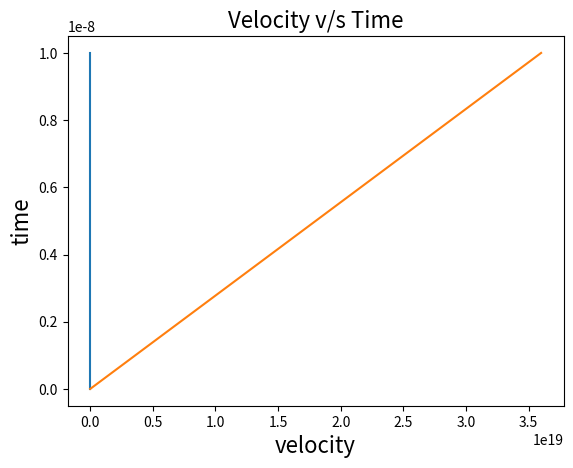

This chart was generated by the following Python code:
import matplotlib.pyplot as plt
import numpy as np

sigma = 2
epsilon = 3 
mass = 1 #1Kg
total_time = 10e-9 #seconds
n_steps = 100
delta_t = total_time/n_steps #seconds

def leo_potential(rij, sigma, epsilon):
    return 4*epsilon*((sigma/rij)**12 - (sigma/rij)**6)
def leo_force(rij, sigma, epsilon):
    return 24*epsilon*((sigma/rij)**12 - (sigma/rij)**6)/rij

dist = sigma*np.linspace(0.01,3,4)
time = [0.]
x_old = dist
positions = [dist]
v_old = np.zeros_like(dist)
velocity = [v_old]
for n in range(n_steps):
    for j in dist:
        force = leo_force(j, sigma, epsilon)
        v_old = v_old + delta_t * force
    x_old = x_old + delta_t*v_old
    velocity.append(v_old)
    positions.append(x_old)
    time.append((n+1)*delta_t)

pos = np.asarray(positions)
pos.shape

plt.plot(pos[:,2],time)
plt.title('Positions v/s Time', fontsize=16)
plt.xlabel('Positions', fontsize = 16)
plt.ylabel('time', fontsize = 16)

vel = np.asarray(velocity)
plt.plot(vel[:,2],time)
plt.title('Velocity v/s Time', fontsize=16)
plt.xlabel('velocity', fontsize = 16)
plt.ylabel('time', fontsize = 16)